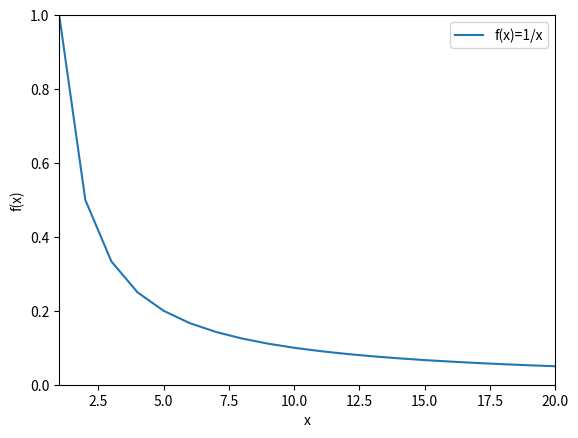

Write the Python code that produced this figure.
import matplotlib.pyplot as plt
import numpy as np

x = np.arange(1, 21)

plt.plot(x, 1/x, label="f(x)=1/x")
plt.xlabel("x")
plt.ylabel("f(x)")
plt.legend()
plt.xlim(1,len(x))
plt.ylim(0,1)
plt.show()
